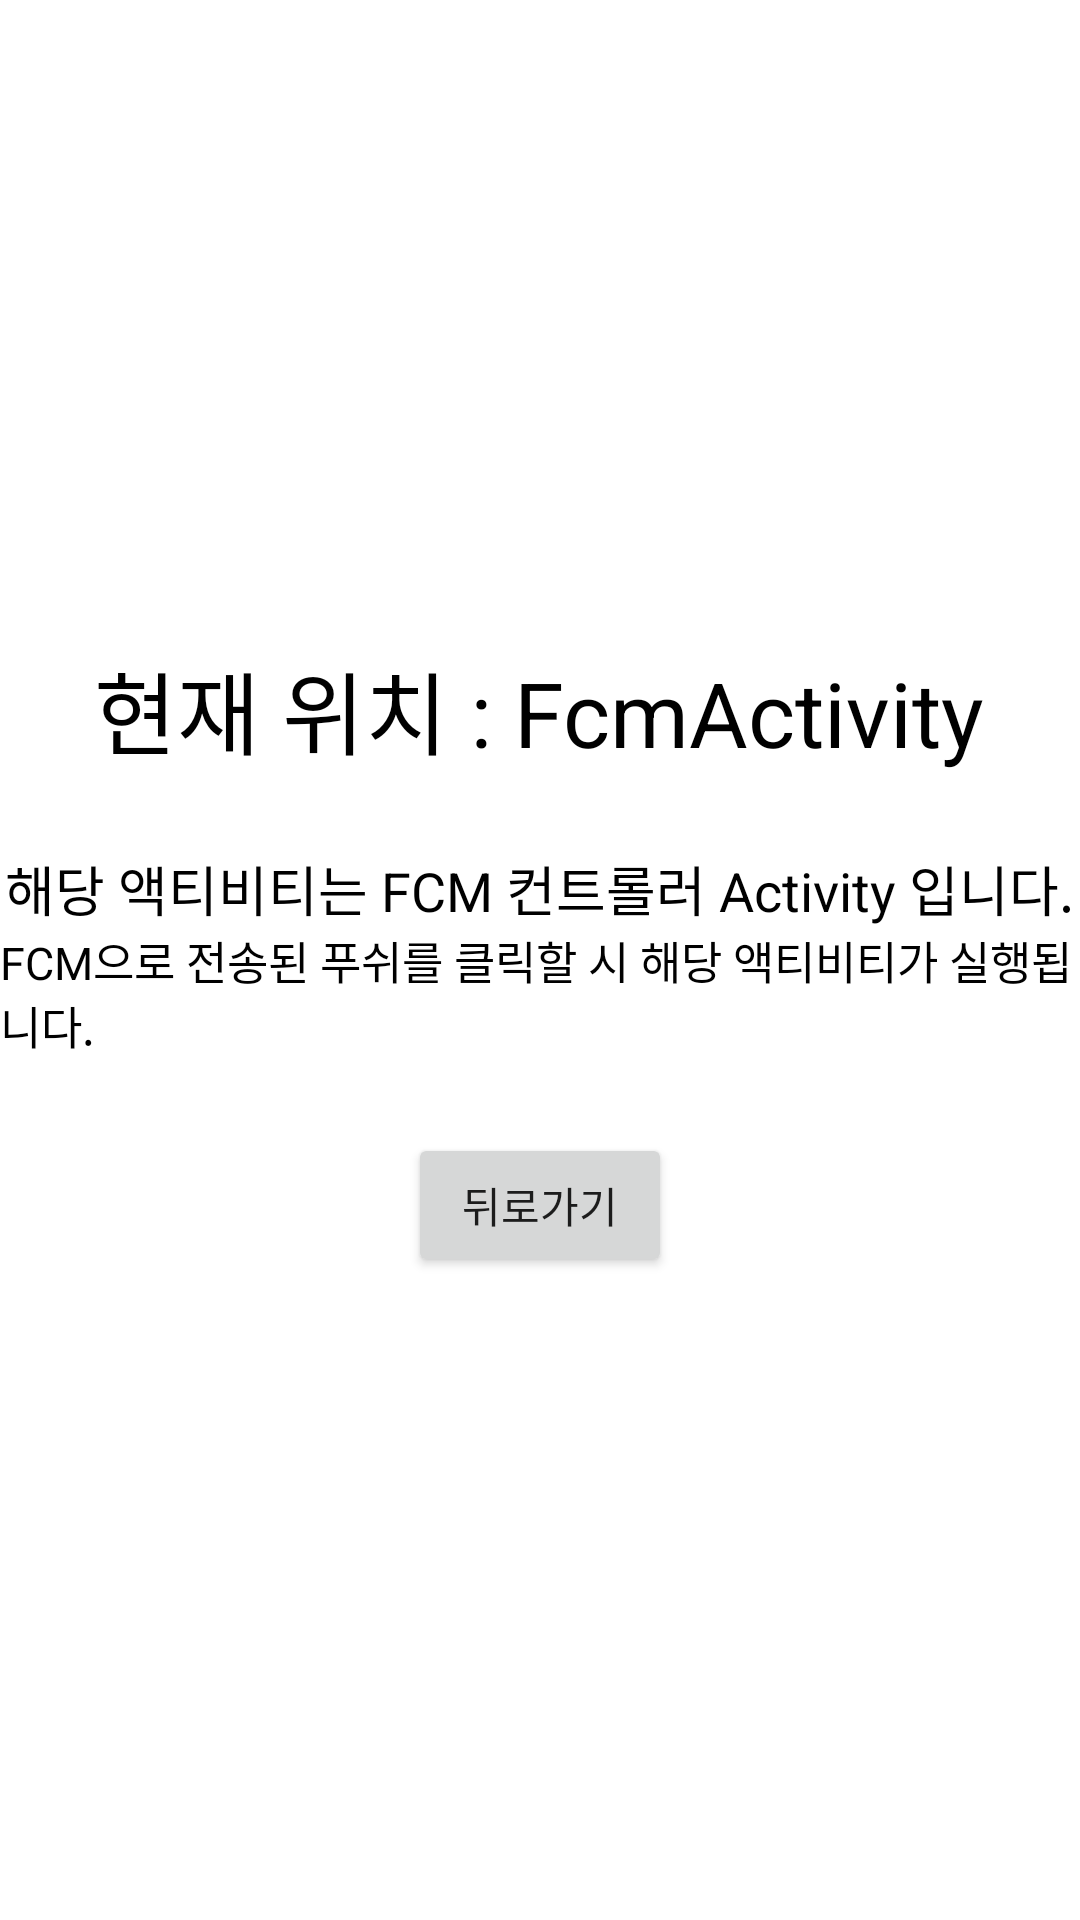

Android layout source for this screen:
<!-- AndroidManifest.xml: application theme Theme.BlutetoothStudy -->
<!-- res/layout/activity_fcm.xml -->
<?xml version="1.0" encoding="utf-8"?>
<LinearLayout xmlns:android="http://schemas.android.com/apk/res/android"
    xmlns:tools="http://schemas.android.com/tools"
    android:layout_width="match_parent"
    android:layout_height="match_parent"
    android:orientation="vertical"
    android:gravity="center">

    <TextView
        android:layout_width="wrap_content"
        android:layout_height="wrap_content"
        android:text="현재 위치 : FcmActivity"
        android:textSize="30dp"
        android:layout_marginBottom="25dp"
        android:textColor="@color/black"/>

    <TextView
        android:layout_width="wrap_content"
        android:layout_height="wrap_content"
        android:text="해당 액티비티는 FCM 컨트롤러 Activity 입니다."
        android:textSize="18dp"
        android:textColor="@color/black"/>

    <TextView
        android:layout_width="wrap_content"
        android:layout_height="wrap_content"
        android:text="FCM으로 전송된 푸쉬를 클릭할 시 해당 액티비티가 실행됩니다."
        android:textSize="15dp"
        android:layout_marginBottom="25dp"
        android:textColor="@color/black"/>

    <Button
        android:id="@+id/backButton"
        android:text="뒤로가기"
        android:layout_width="wrap_content"
        android:layout_height="wrap_content" />


</LinearLayout>
<!-- resources referenced by this layout -->
<resources>
  <style name="Theme.BlutetoothStudy" parent="Theme.MaterialComponents.DayNight.DarkActionBar">
          
          <item name="colorPrimary">@color/purple_500</item>
          <item name="colorPrimaryVariant">@color/purple_700</item>
          <item name="colorOnPrimary">@color/white</item>
          
          <item name="colorSecondary">@color/teal_200</item>
          <item name="colorSecondaryVariant">@color/teal_700</item>
          <item name="colorOnSecondary">@color/black</item>
          
          <item name="android:statusBarColor" tools:targetApi="l">?attr/colorPrimaryVariant</item>
          
      </style>
  <!-- not gathered from this repository: default colours our renderer supplied (Android Studio template values) -->
  <color name="purple_500">#FF6200EE</color>
  <color name="purple_700">#FF3700B3</color>
  <color name="teal_200">#FF03DAC5</color>
  <color name="teal_700">#FF018786</color>
  <color name="black">#FF000000</color>
  <color name="white">#FFFFFFFF</color>
</resources>
